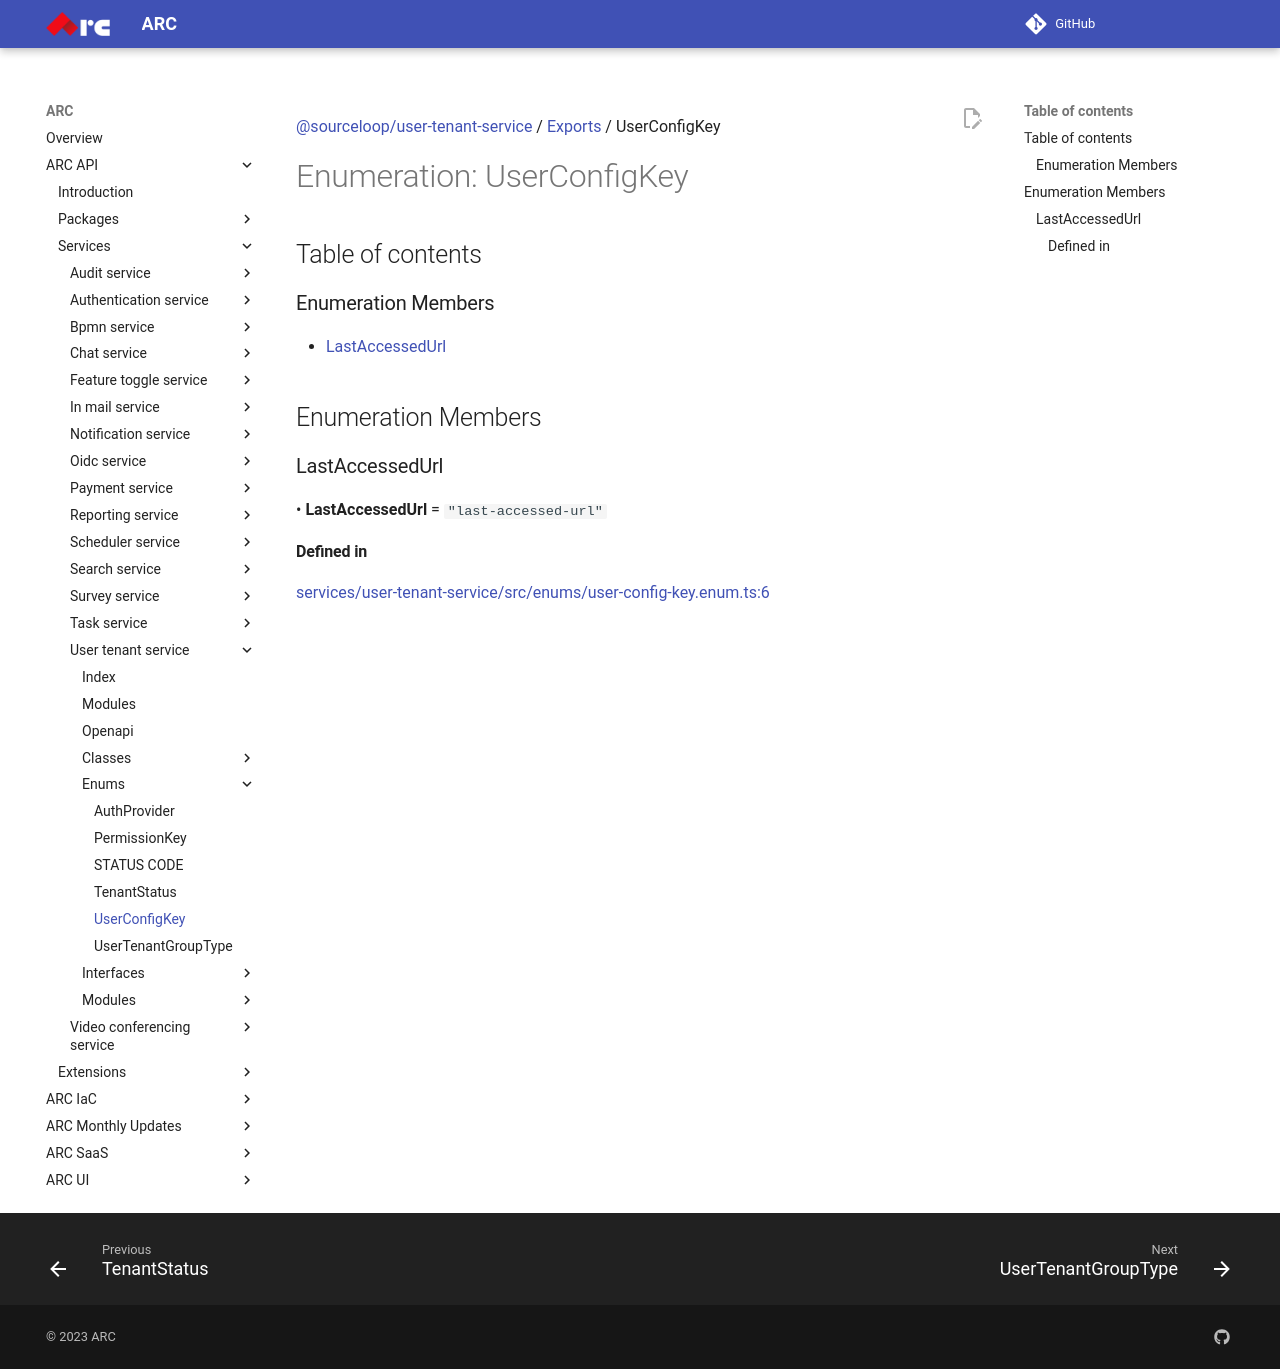

repository: sourcefuse/arc-docs · page: arc-api-docs/services/user-tenant-service/enums/UserConfigKey/index.html · generator: mkdocs

[@sourceloop/user-tenant-service](../README.md) / [Exports](../modules.md) / UserConfigKey

# Enumeration: UserConfigKey

## Table of contents

### Enumeration Members

- [LastAccessedUrl](UserConfigKey.md#lastaccessedurl)

## Enumeration Members

### LastAccessedUrl

• **LastAccessedUrl** = ``"last-accessed-url"``

#### Defined in

[services/user-tenant-service/src/enums/user-config-key.enum.ts:6](https://github.com/sourcefuse/loopback4-microservice-catalog/blob/93a7f917/services/user-tenant-service/src/enums/user-config-key.enum.ts#L6)
